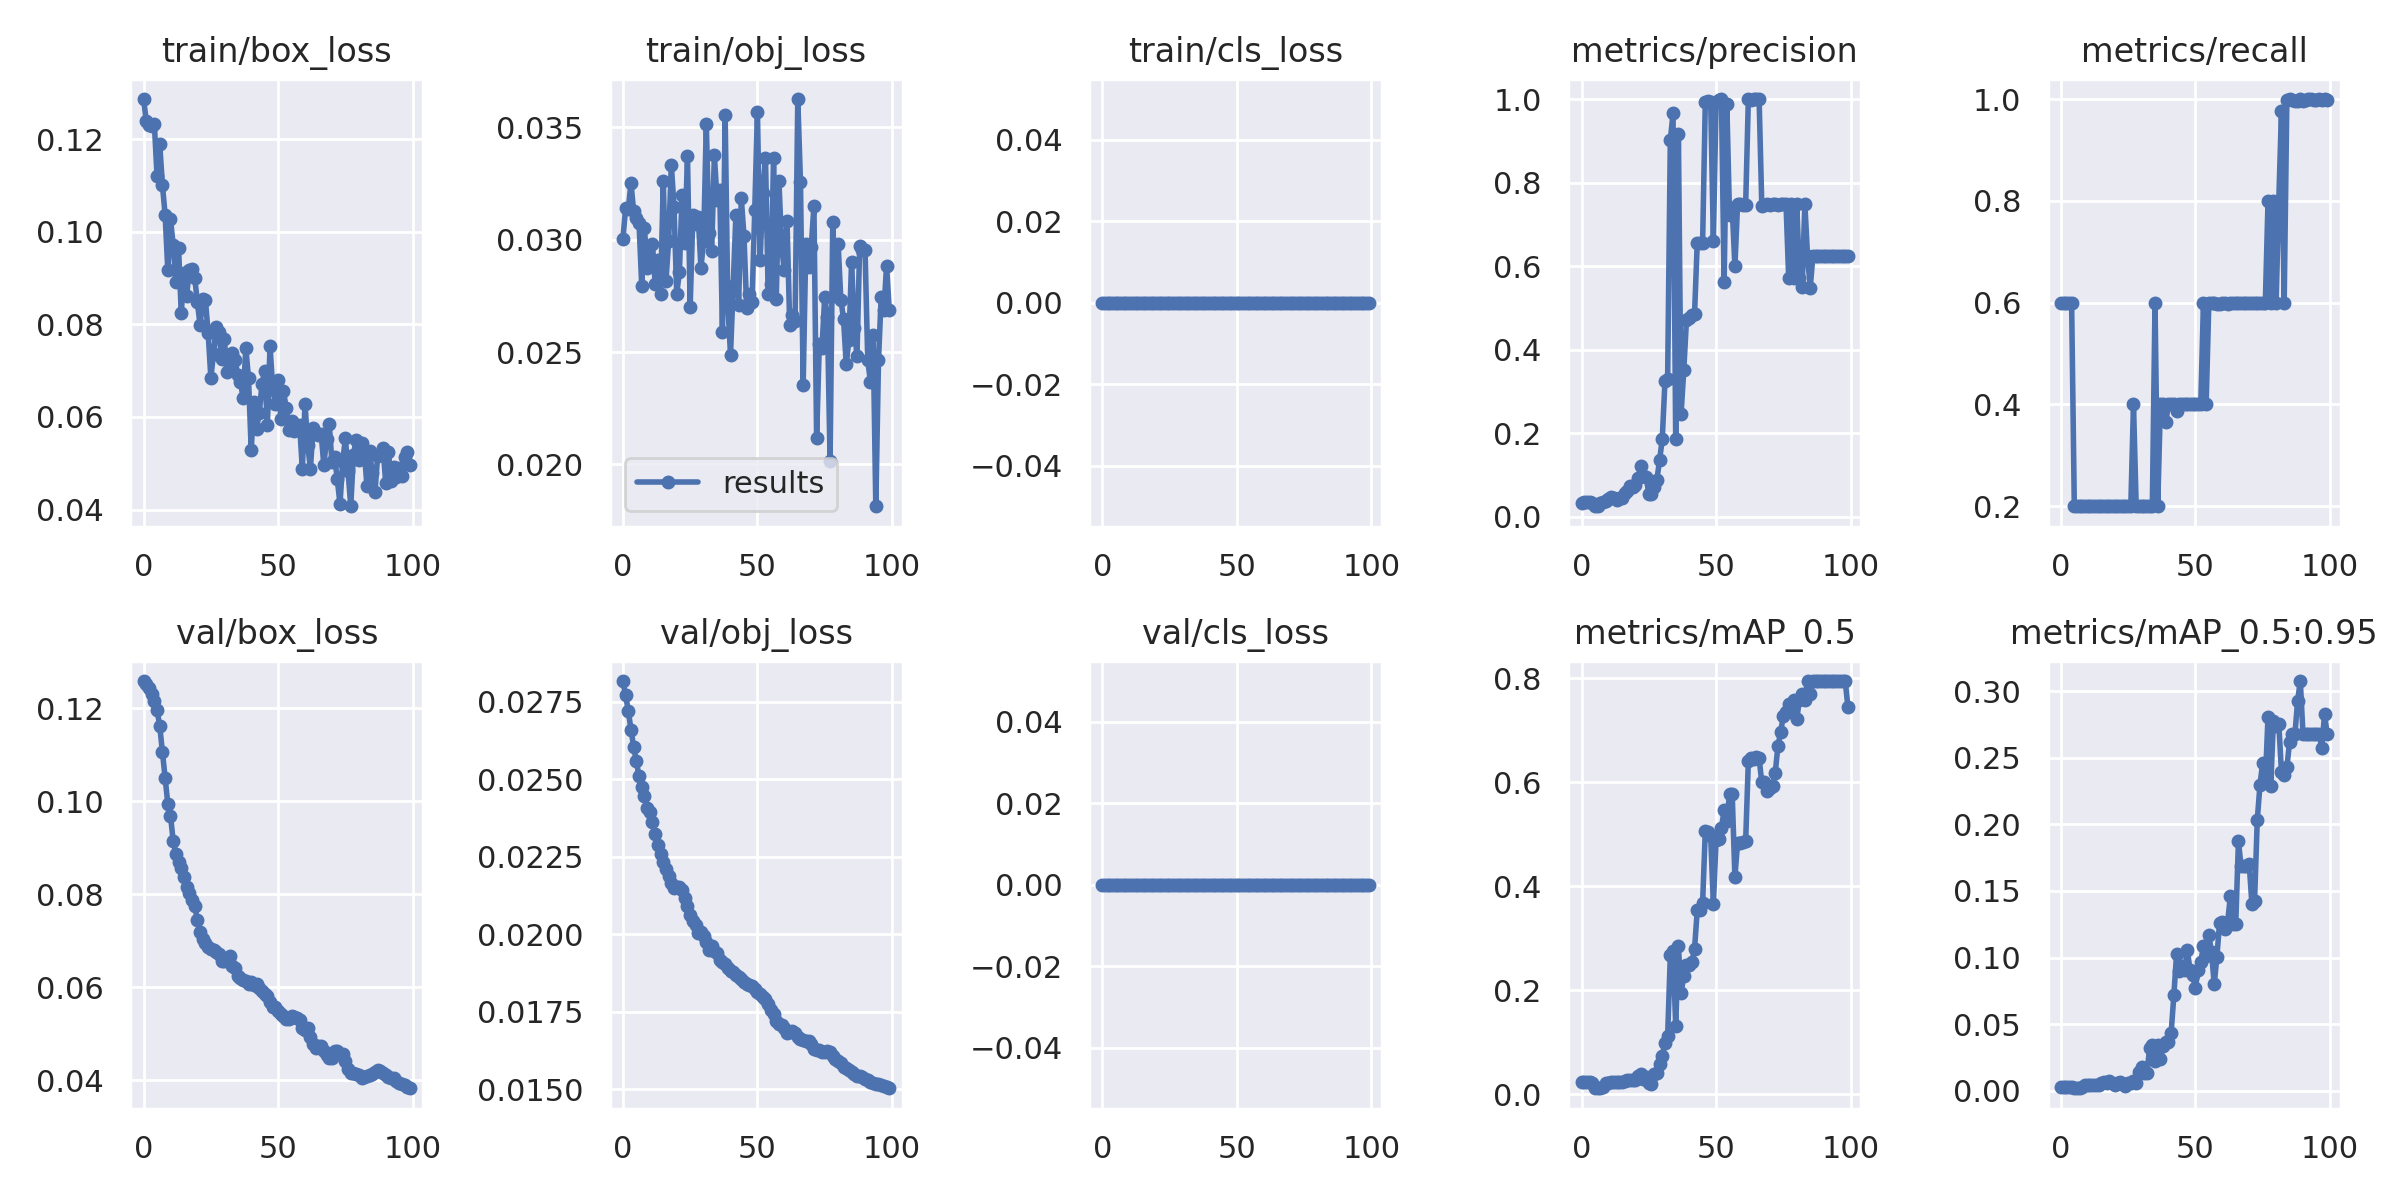

Values plotted in this chart, from the file beside it:
epoch, train/box_loss, train/obj_loss, train/cls_loss, metrics/precision, metrics/recall, metrics/mAP_0.5, metrics/mAP_0.5:0.95, val/box_loss, val/obj_loss, val/cls_loss, x/lr0, x/lr1, x/lr2
0, 0.1286, 0.03002, 0, 0.03351, 0.6, 0.02262, 0.002348, 0.1258, 0.02818, 0, 1e-05, 1e-05, 0.09991
1, 0.1239, 0.0314, 0, 0.03534, 0.6, 0.02308, 0.002821, 0.1252, 0.02772, 0, 2.9993e-05, 2.9993e-05, 0.09973
2, 0.123, 0.03137, 0, 0.03606, 0.6, 0.02334, 0.002855, 0.1243, 0.02721, 0, 4.9956e-05, 4.9956e-05, 0.09955
3, 0.1227, 0.03252, 0, 0.03572, 0.6, 0.02253, 0.002713, 0.1231, 0.02661, 0, 6.986e-05, 6.986e-05, 0.09937
4, 0.1233, 0.03126, 0, 0.03256, 0.6, 0.02172, 0.00271, 0.1216, 0.02605, 0, 8.9681e-05, 8.9681e-05, 0.09919
5, 0.1121, 0.03098, 0, 0.02531, 0.2, 0.0112, 0.001753, 0.1196, 0.02559, 0, 0.0001094, 0.0001094, 0.09901
6, 0.1189, 0.03072, 0, 0.02646, 0.2, 0.01144, 0.001826, 0.1162, 0.02509, 0, 0.000129, 0.000129, 0.09883
7, 0.1101, 0.02795, 0, 0.03283, 0.2, 0.01249, 0.002082, 0.1106, 0.02477, 0, 0.0001484, 0.0001484, 0.09865
8, 0.1037, 0.03054, 0, 0.03547, 0.2, 0.01304, 0.002618, 0.1051, 0.02446, 0, 0.0001676, 0.0001676, 0.09847
9, 0.0917, 0.02873, 0, 0.03853, 0.2, 0.02166, 0.00415, 0.09945, 0.02408, 0, 0.0001866, 0.0001866, 0.09829
10, 0.1027, 0.0291, 0, 0.04317, 0.2, 0.02225, 0.004371, 0.09693, 0.02394, 0, 0.0002054, 0.0002054, 0.0981
11, 0.09718, 0.02979, 0, 0.04694, 0.2, 0.02295, 0.004551, 0.09145, 0.02362, 0, 0.0002239, 0.0002239, 0.09792
12, 0.08907, 0.02804, 0, 0.04484, 0.2, 0.02402, 0.004542, 0.08864, 0.02323, 0, 0.0002421, 0.0002421, 0.09774
13, 0.09654, 0.0291, 0, 0.0411, 0.2, 0.02327, 0.004305, 0.08703, 0.02288, 0, 0.00026, 0.00026, 0.09756
14, 0.08238, 0.02759, 0, 0.04566, 0.2, 0.02314, 0.004299, 0.08558, 0.02258, 0, 0.0002776, 0.0002776, 0.09738
15, 0.09118, 0.03261, 0, 0.04459, 0.2, 0.0236, 0.005604, 0.08367, 0.02235, 0, 0.0002948, 0.0002948, 0.0972
16, 0.08612, 0.02815, 0, 0.05771, 0.2, 0.02573, 0.006311, 0.08162, 0.02211, 0, 0.0003116, 0.0003116, 0.09701
17, 0.09178, 0.02995, 0, 0.06234, 0.2, 0.0263, 0.005368, 0.08018, 0.02187, 0, 0.0003281, 0.0003281, 0.09683
18, 0.09204, 0.03333, 0, 0.07287, 0.2, 0.02673, 0.007254, 0.07869, 0.02165, 0, 0.0003441, 0.0003441, 0.09664
19, 0.09009, 0.03147, 0, 0.07239, 0.2, 0.02721, 0.005825, 0.07749, 0.02148, 0, 0.0003596, 0.0003596, 0.09646
20, 0.08471, 0.02758, 0, 0.07678, 0.2, 0.02705, 0.004505, 0.07452, 0.02152, 0, 0.0003748, 0.0003748, 0.09627
21, 0.07984, 0.02856, 0, 0.09201, 0.2, 0.03454, 0.005918, 0.07198, 0.02153, 0, 0.0003894, 0.0003894, 0.09609
22, 0.08542, 0.03201, 0, 0.1208, 0.2, 0.03848, 0.006661, 0.07044, 0.02143, 0, 0.0004035, 0.0004035, 0.0959
23, 0.08517, 0.02985, 0, 0.0973, 0.2, 0.02829, 0.005244, 0.06954, 0.02118, 0, 0.0004171, 0.0004171, 0.09572
24, 0.0781, 0.03373, 0, 0.09514, 0.2, 0.03236, 0.003714, 0.06857, 0.0209, 0, 0.0004302, 0.0004302, 0.09553
25, 0.0685, 0.02701, 0, 0.05542, 0.2, 0.02047, 0.005459, 0.06827, 0.02063, 0, 0.0004428, 0.0004428, 0.09534
26, 0.07362, 0.03109, 0, 0.05532, 0.2, 0.01999, 0.005588, 0.06796, 0.02044, 0, 0.0004548, 0.0004548, 0.09516
27, 0.07948, 0.0307, 0, 0.07087, 0.4, 0.03952, 0.007217, 0.06751, 0.02032, 0, 0.0004662, 0.0004662, 0.09497
28, 0.07825, 0.03103, 0, 0.08887, 0.2, 0.04072, 0.005976, 0.06726, 0.02006, 0, 0.000477, 0.000477, 0.09478
29, 0.0725, 0.02875, 0, 0.1349, 0.2, 0.05718, 0.01423, 0.06574, 0.02006, 0, 0.0004872, 0.0004872, 0.09459
30, 0.0769, 0.02993, 0, 0.1857, 0.2, 0.07372, 0.01799, 0.06567, 0.01995, 0, 0.0004968, 0.0004968, 0.0944
31, 0.06962, 0.03514, 0, 0.3241, 0.2, 0.09824, 0.01334, 0.06621, 0.01973, 0, 0.0005058, 0.0005058, 0.09421
32, 0.07035, 0.03031, 0, 0.3295, 0.2, 0.1115, 0.0135, 0.06667, 0.0195, 0, 0.0005142, 0.0005142, 0.09401
33, 0.07382, 0.02951, 0, 0.9014, 0.2, 0.2668, 0.0319, 0.06453, 0.01963, 0, 0.000522, 0.000522, 0.09382
34, 0.07227, 0.03376, 0, 0.9656, 0.2, 0.2762, 0.0339, 0.06413, 0.01945, 0, 0.0005291, 0.0005291, 0.09363
35, 0.06913, 0.03175, 0, 0.1857, 0.6, 0.1319, 0.02255, 0.06246, 0.0194, 0, 0.0005355, 0.0005355, 0.09344
36, 0.06759, 0.0322, 0, 0.9151, 0.2, 0.2843, 0.03415, 0.06204, 0.01915, 0, 0.0005414, 0.0005414, 0.09324
37, 0.06404, 0.02588, 0, 0.2466, 0.4, 0.1936, 0.02385, 0.06151, 0.01912, 0, 0.0005465, 0.0005465, 0.09305
38, 0.0749, 0.03555, 0, 0.3506, 0.4, 0.2282, 0.03316, 0.06135, 0.01903, 0, 0.0005511, 0.0005511, 0.09285
39, 0.06834, 0.0271, 0, 0.4709, 0.3651, 0.2484, 0.03654, 0.06071, 0.01892, 0, 0.0005549, 0.0005549, 0.09266
40, 0.05285, 0.02489, 0, 0.4757, 0.4, 0.2486, 0.03661, 0.06114, 0.0188, 0, 0.0005581, 0.0005581, 0.09246
41, 0.06328, 0.02795, 0, 0.4823, 0.4, 0.2535, 0.04352, 0.06058, 0.01877, 0, 0.0005607, 0.0005607, 0.09226
42, 0.05748, 0.03112, 0, 0.485, 0.4, 0.2793, 0.07159, 0.06066, 0.01867, 0, 0.0005626, 0.0005626, 0.09206
43, 0.06095, 0.02711, 0, 0.6552, 0.3862, 0.3534, 0.1025, 0.05975, 0.01861, 0, 0.0005639, 0.0005639, 0.09186
44, 0.06706, 0.03186, 0, 0.6563, 0.4, 0.3546, 0.09019, 0.05914, 0.01855, 0, 0.0005646, 0.0005646, 0.09166
45, 0.06989, 0.03016, 0, 0.6562, 0.4, 0.3683, 0.09369, 0.05853, 0.01846, 0, 0.0005646, 0.0005646, 0.09147
46, 0.05817, 0.02695, 0, 0.9928, 0.4, 0.5061, 0.09066, 0.05803, 0.0184, 0, 0.000564, 0.000564, 0.09126
47, 0.07534, 0.0276, 0, 0.9949, 0.4, 0.5048, 0.1057, 0.0569, 0.01837, 0, 0.0005627, 0.0005627, 0.09106
48, 0.06602, 0.02721, 0, 0.993, 0.4, 0.4958, 0.09076, 0.05581, 0.01833, 0, 0.0005609, 0.0005609, 0.09086
49, 0.06289, 0.0313, 0, 0.66, 0.4, 0.365, 0.08701, 0.05567, 0.01823, 0, 0.0005585, 0.0005585, 0.09066
50, 0.06789, 0.0357, 0, 0.993, 0.4, 0.4886, 0.07745, 0.05497, 0.01812, 0, 0.0005555, 0.0005555, 0.09046
51, 0.05963, 0.02908, 0, 0.9976, 0.4, 0.4901, 0.09027, 0.05423, 0.01806, 0, 0.0005519, 0.0005519, 0.09025
52, 0.0655, 0.03207, 0, 0.9996, 0.4, 0.5121, 0.09642, 0.05384, 0.01796, 0, 0.0005478, 0.0005478, 0.09005
53, 0.06202, 0.03362, 0, 0.5611, 0.6, 0.546, 0.1085, 0.05323, 0.0179, 0, 0.0005432, 0.0005432, 0.08984
54, 0.05709, 0.02758, 0, 0.9885, 0.4, 0.5265, 0.101, 0.05312, 0.01774, 0, 0.000538, 0.000538, 0.08964
55, 0.0591, 0.02802, 0, 0.7222, 0.6, 0.5769, 0.1167, 0.05385, 0.01755, 0, 0.0005324, 0.0005324, 0.08943
56, 0.05696, 0.03364, 0, 0.7396, 0.6, 0.5769, 0.104, 0.05371, 0.01743, 0, 0.0005262, 0.0005262, 0.08923
57, 0.05713, 0.02737, 0, 0.5996, 0.6, 0.4181, 0.07988, 0.05332, 0.01721, 0, 0.0005196, 0.0005196, 0.08902
58, 0.05823, 0.0326, 0, 0.749, 0.5976, 0.4834, 0.1007, 0.05287, 0.01712, 0, 0.0005126, 0.0005126, 0.08881
59, 0.04881, 0.02968, 0, 0.7489, 0.5973, 0.4824, 0.1262, 0.05123, 0.01708, 0, 0.0005051, 0.0005051, 0.08861
... 40 more rows
